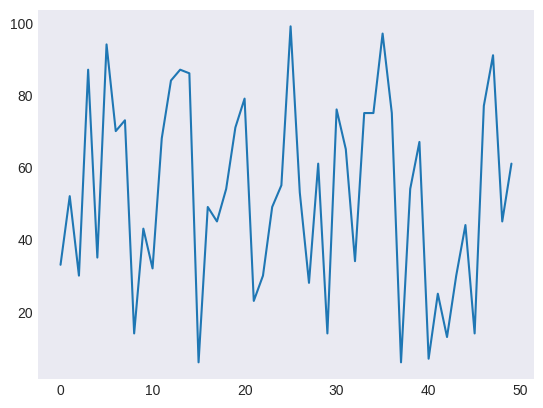

Reproduce this figure in Python.
import matplotlib.pyplot as plt
from matplotlib import style
import numpy as np

style.use('seaborn-v0_8-dark')

x = np.random.randint(low=1, high=100, size=50)

plt.plot(x)
plt.savefig("sample_plot.png", dpi=300, transparent=False)
# plt.show()
